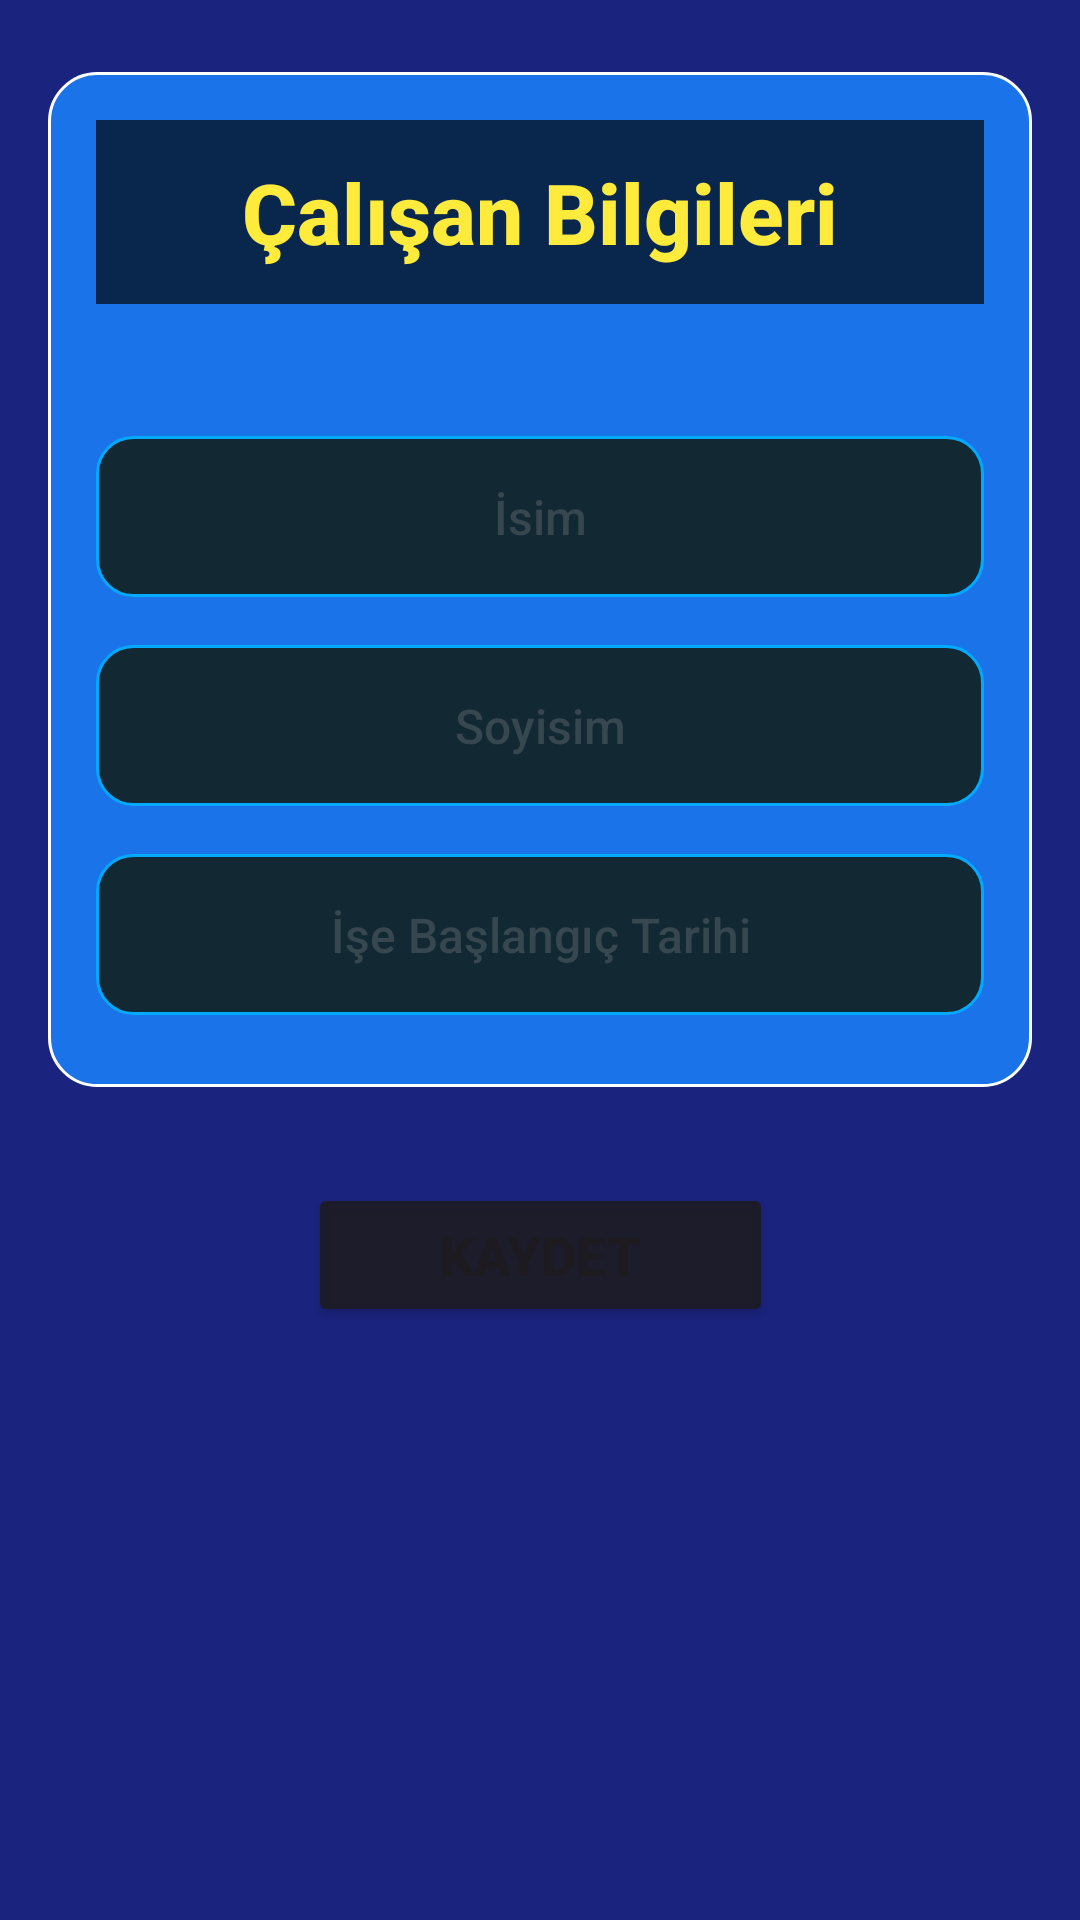

This screen was rendered from an Android layout file. Write that file and the resources it references.
<!-- AndroidManifest.xml: application theme Theme.HesKit -->
<!-- res/layout/fragment_add_employe.xml -->
<?xml version="1.0" encoding="utf-8"?>
<androidx.constraintlayout.widget.ConstraintLayout xmlns:android="http://schemas.android.com/apk/res/android"
    xmlns:app="http://schemas.android.com/apk/res-auto"
    xmlns:tools="http://schemas.android.com/tools"
    android:layout_width="match_parent"
    android:layout_height="match_parent"
    android:background="@color/fragment_backround_color"
    tools:context=".AddEmploye">

    <LinearLayout
        android:id="@+id/linearLayout10"
        android:layout_width="match_parent"
        android:layout_height="wrap_content"
        android:layout_marginTop="24dp"
        android:layout_marginStart="16dp"
        android:layout_marginEnd="16dp"
        android:background="@drawable/bg_stats_card"
        android:orientation="vertical"
        android:padding="16dp"
        app:layout_constraintEnd_toEndOf="parent"
        app:layout_constraintStart_toStartOf="parent"
        app:layout_constraintTop_toTopOf="parent">

        <TextView
            android:id="@+id/addEmpTitleTxt"
            android:layout_width="match_parent"
            android:layout_height="wrap_content"
            android:layout_marginBottom="36dp"
            android:background="#AA000000"
            android:fontFamily="sans-serif-medium"
            android:padding="12dp"
            android:shadowColor="#80000000"
            android:shadowDx="2"
            android:shadowDy="2"
            android:text="Çalışan Bilgileri"
            android:textAlignment="center"
            android:textColor="#FFEB3B"
            android:textSize="28sp"
            android:textStyle="bold" />


        <EditText
            android:id="@+id/editNameTxt"
            android:layout_width="match_parent"
            android:layout_height="wrap_content"
            android:layout_marginVertical="8dp"
            android:background="@drawable/bg_stat_item"
            android:fontFamily="sans-serif-medium"
            android:hint="İsim"
            android:inputType="text"
            android:padding="16dp"
            android:textAlignment="center"
            android:textColor="@color/white"
            android:textColorHint="@color/dark_stroke"
            android:textSize="16sp" />

        <EditText
            android:id="@+id/editSurnameTxt"
            android:layout_width="match_parent"
            android:layout_height="wrap_content"
            android:layout_marginVertical="8dp"
            android:background="@drawable/bg_stat_item"
            android:fontFamily="sans-serif-medium"
            android:hint="Soyisim"
            android:inputType="text"
            android:padding="16dp"
            android:textAlignment="center"
            android:textColor="@color/white"
            android:textColorHint="@color/dark_stroke"

            android:textSize="16sp" />

        <TextView
            android:id="@+id/editTextDate"
            android:layout_width="match_parent"
            android:layout_height="wrap_content"
            android:layout_marginVertical="8dp"
            android:background="@drawable/bg_stat_item"
            android:fontFamily="sans-serif-medium"
            android:hint="İşe Başlangıç Tarihi"
            android:padding="16dp"
            android:textAlignment="center"
            android:textColor="@color/white"
            android:textColorHint="@color/dark_stroke"
            android:textSize="16sp" />

    </LinearLayout>

    <Button
        android:id="@+id/empSaveBut"
        android:layout_width="155dp"
        android:layout_height="wrap_content"
        android:layout_gravity="center"
        android:layout_marginTop="32dp"
        android:backgroundTint="@color/material_on_surface_emphasis_high_type"
        android:text="Kaydet"
        android:textSize="18sp"
        android:textStyle="bold"
        app:layout_constraintBottom_toBottomOf="parent"
        app:layout_constraintEnd_toEndOf="parent"
        app:layout_constraintStart_toStartOf="parent"
        app:layout_constraintTop_toBottomOf="@+id/linearLayout10"
        app:layout_constraintVertical_bias="0.0" />

</androidx.constraintlayout.widget.ConstraintLayout>
<!-- resources referenced by this layout -->
<resources>
  <color name="dark_stroke">#37474F</color>
  <color name="fragment_backround_color">#1A237E</color>
  <color name="white">#FFFFFFFF</color>
  <!-- drawable bg_stat_item (drawable) -->
  <ripple xmlns:android="http://schemas.android.com/apk/res/android"
      android:color="@color/dark_ripple"> 
      <item>
          <shape>
              <solid android:color="#122833"/> 
              <corners android:radius="12dp"/>
              <stroke android:width="1dp" android:color="#00AAFF"/> 
          </shape>
      </item>
  </ripple>
  <!-- drawable bg_stats_card (drawable) -->
  <shape xmlns:android="http://schemas.android.com/apk/res/android">
      <solid android:color="#1A73E8"/> 
      <corners android:radius="16dp"/>
      <stroke android:width="1dp" android:color="#FFFFFF" android:alpha="0.1"/>
  </shape>
  <style name="Theme.HesKit" parent="Base.Theme.HesKit" />
  <color name="dark_ripple">#1A000000</color>
  <style name="Base.Theme.HesKit" parent="Theme.Material3.DayNight.NoActionBar">
          
          
      </style>
</resources>
